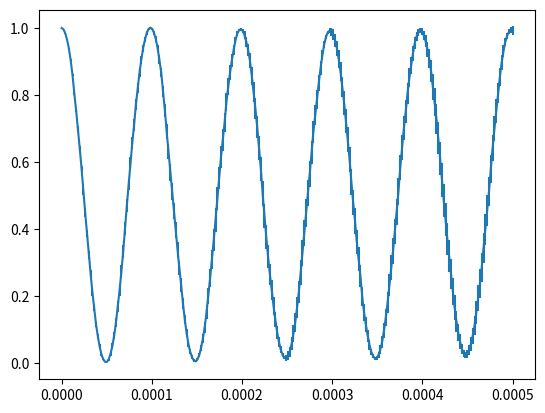

Write the Python code that produced this figure.
import numpy as np
import matplotlib.pyplot as plt
from scipy.integrate import solve_ivp

Omega0 = 2*np.pi*10e3 # Hz, center Rabi frequency
sigma_Omega = Omega0 * 0.5 # std of Rabi frequency

cycle = 5
t_span = [0, 2*np.pi/Omega0*cycle] # s, time span
t_eval = np.linspace(t_span[0], t_span[1], cycle*50)
# t_noise = np.linspace(t_span[0], t_span[1], cycle*100)

rng = np.random.default_rng(seed=123)

def evaluete():
    # Omega_noise = rng.normal(Omega0, sigma_Omega, len(t_noise))

    def func(t, y):
        # Omega = np.interp(t, t_noise, Omega_noise)
        Omega = rng.normal(Omega0, sigma_Omega)
        return [1/2j*Omega*y[1], 1/2j*Omega*y[0]]

    sol = solve_ivp(func, t_span=t_span, y0=[0+0j, 1+0j], t_eval=t_eval)
    return np.abs(sol.y[1])**2

p = np.zeros(len(t_eval))
num = 10
for i in range(num):
    if i == 0:
        p = evaluete()
    else:
        p = np.vstack((p, evaluete()))

plt.errorbar(t_eval, np.mean(p, axis=0), yerr=np.std(p, axis=0)/np.sqrt(num))
# plt.plot(t_eval, p) 
# plt.plot(Omega_noise+Omega0)
plt.show()